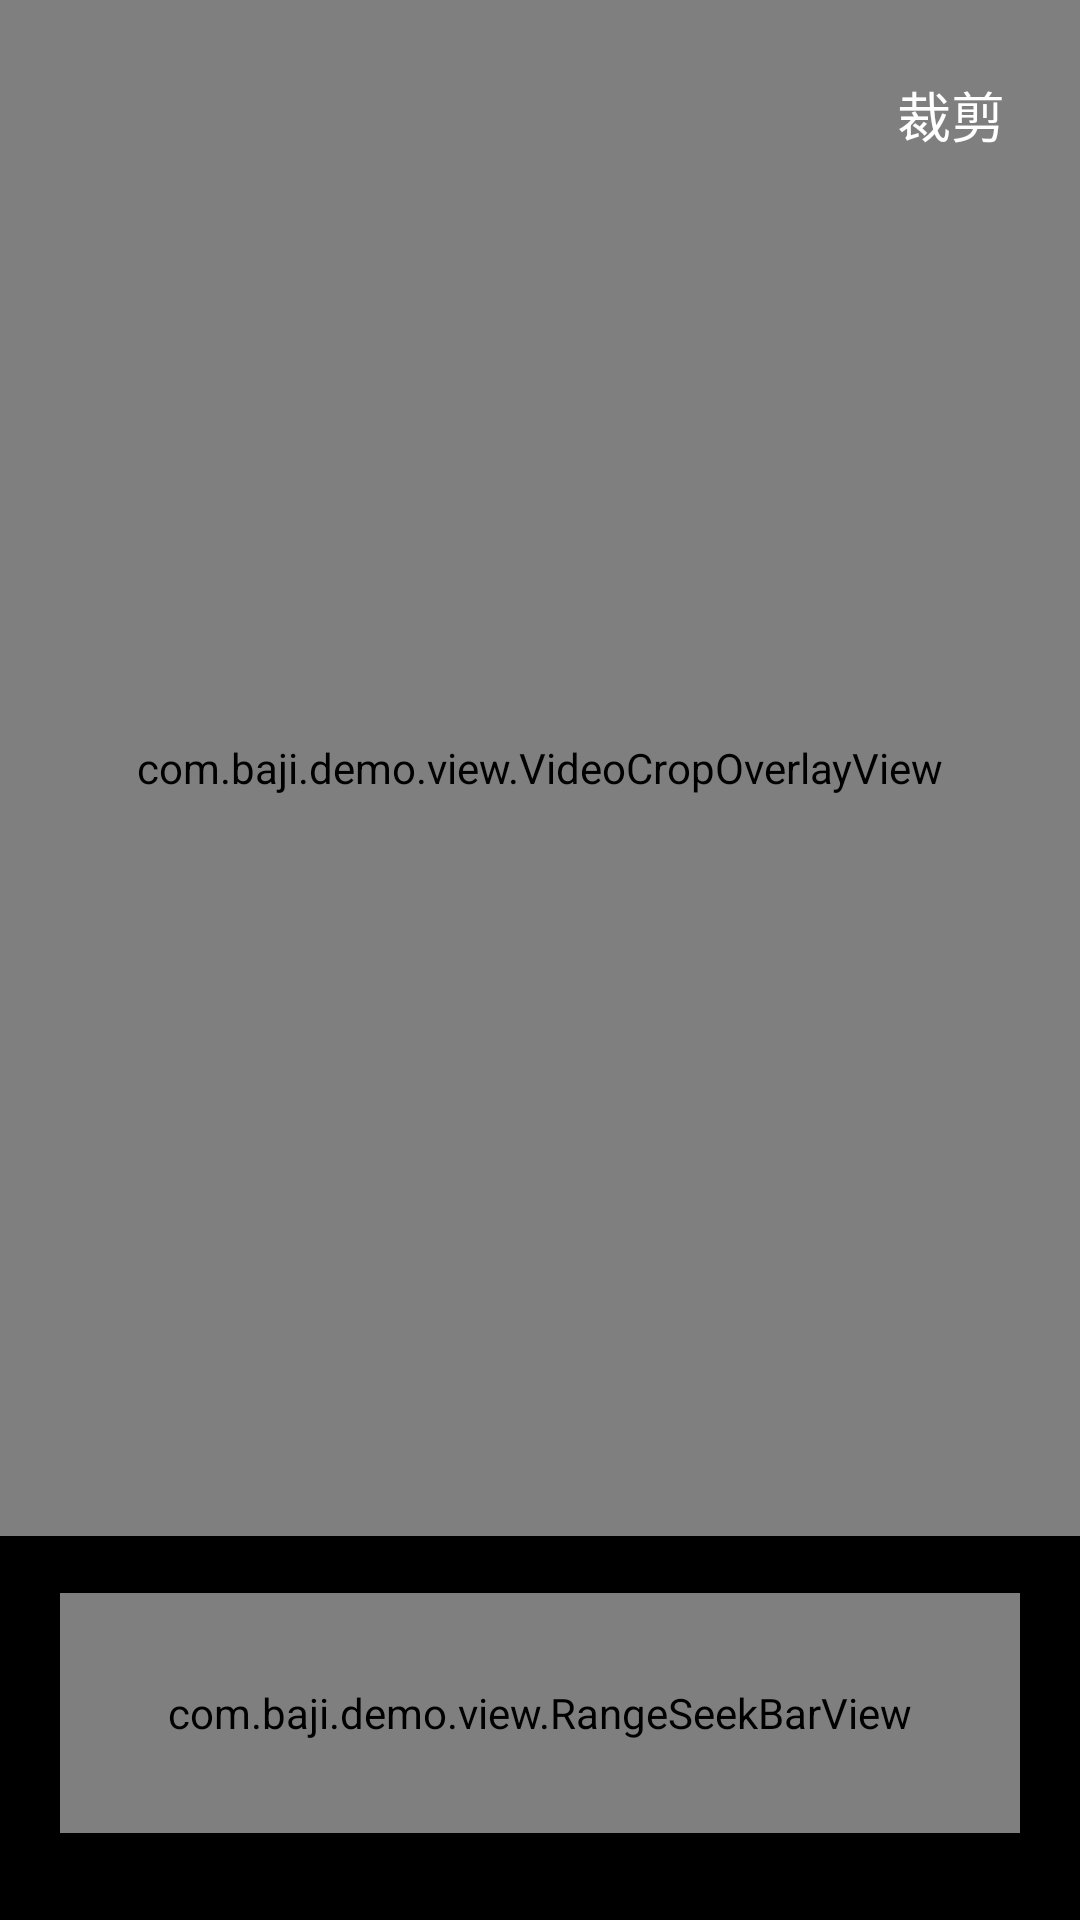

This screen was rendered from an Android layout file. Write that file and the resources it references.
<!-- AndroidManifest.xml: application theme AppTheme -->
<!-- res/layout/activity_video_cut.xml -->
<?xml version="1.0" encoding="utf-8"?>
<LinearLayout xmlns:android="http://schemas.android.com/apk/res/android"
    xmlns:app="http://schemas.android.com/apk/res-auto"
    xmlns:tools="http://schemas.android.com/tools"
    android:layout_width="match_parent"
    android:layout_height="match_parent"
    android:orientation="vertical"
    android:background="@android:color/black"
    tools:context=".ui.VideoCutActivity">
    <RelativeLayout
        android:layout_width="match_parent"
        android:layout_height="0dp"
        android:layout_weight="4"
        android:gravity="center"
        android:layout_gravity="center">
        <android.widget.VideoView
            android:layout_margin="10dp"
            android:id="@+id/mVideoView"
            android:layout_width="wrap_content"
            android:layout_height="wrap_content"
            android:layout_centerInParent="true"/>
        <com.baji.demo.view.VideoCropOverlayView
            android:id="@+id/mCropOverlayView"
            android:layout_width="match_parent"
            android:layout_height="match_parent"
            android:background="@android:color/transparent"/>
        <TextView
            android:id="@+id/mTvOk"
            android:layout_width="wrap_content"
            android:layout_height="wrap_content"
            android:text="裁剪"
            android:textSize="18sp"
            android:padding="10dp"
            android:layout_alignParentEnd="true"
            android:layout_marginTop="15dp"
            android:layout_marginEnd="15dp"
            android:textColor="@android:color/white"/>
    </RelativeLayout>

    <RelativeLayout
        android:layout_width="match_parent"
        android:layout_height="0dp"
        android:layout_weight="1">
        <RelativeLayout
            android:layout_width="match_parent"
            android:layout_height="wrap_content"
            android:layout_centerVertical="true">
            <androidx.recyclerview.widget.RecyclerView
                android:id="@+id/mRecyclerView"
                android:layout_width="match_parent"
                android:layout_height="80dp"
                android:paddingLeft="20dp"
                android:paddingRight="20dp"
                android:clipToPadding="false"
                android:layout_marginTop="10dp" />
            <com.baji.demo.view.RangeSeekBarView
                android:id="@+id/mRangeSeekBarView"
                android:layout_width="match_parent"
                android:layout_height="80dp"
                android:layout_marginLeft="20dp"
                android:layout_marginRight="20dp"/>
            
            <View
                android:layout_width="20dp"
                android:layout_height="80dp"
                android:background="#AA000000"/>
            <View
                android:layout_width="20dp"
                android:layout_height="80dp"
                android:layout_alignParentEnd="true"
                android:background="#AA000000"/>
            
        </RelativeLayout>
    </RelativeLayout>
</LinearLayout>
<!-- resources referenced by this layout -->
<resources>
  <style name="AppTheme" parent="Theme.AppCompat.Light.DarkActionBar">
          
      </style>
</resources>
